Image classification data set "testgit" (vmohana/testgit on GitHub). Class labels (6): centred, hexagonal, noise, oblique, rectangular, square.

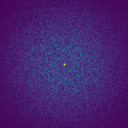
Label: noise

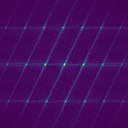
Label: centred

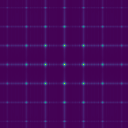
Label: rectangular

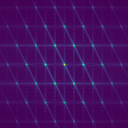
Label: hexagonal

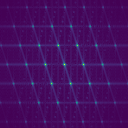
Label: oblique

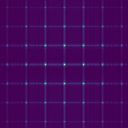
Label: square
